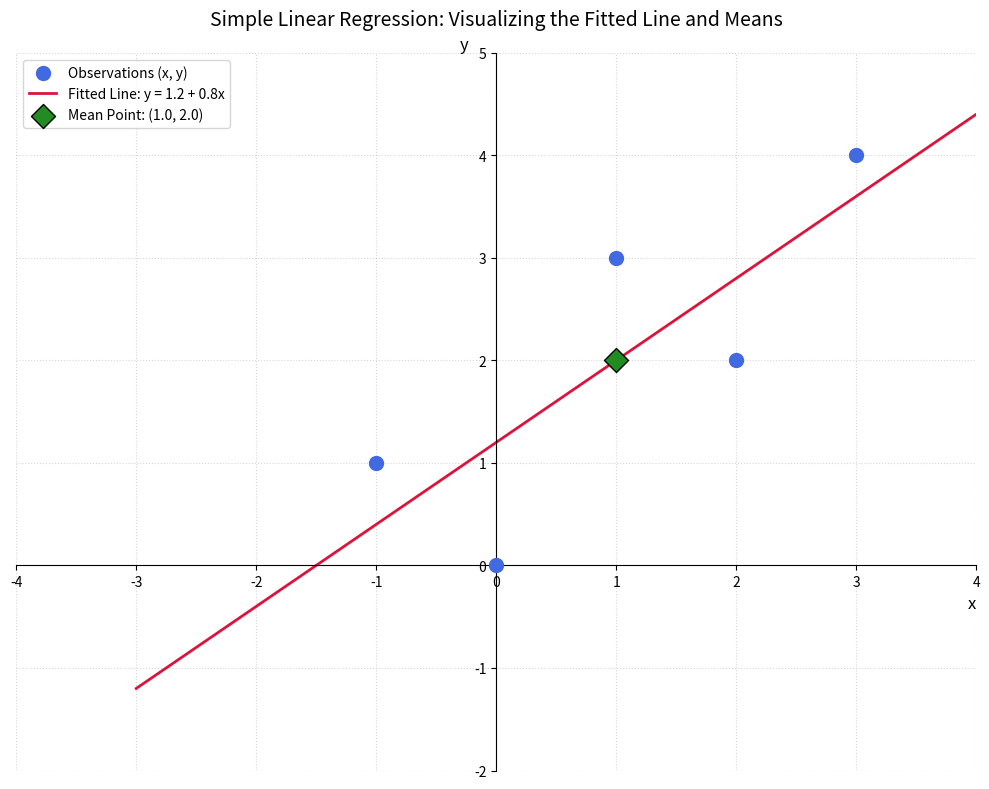

Write the Python code that produced this figure.
import matplotlib.pyplot as plt
import numpy as np

# ==========================================
# 1. Data Preparation
# ==========================================
# Input observations
x_observations = np.array([3, 2, 1, -1, 0])
y_observations = np.array([4, 2, 3, 1, 0])

# Regression coefficients and means
intercept = 1.2
slope = 0.8
x_mean = 1.0
y_mean = 2.0

# Generate line data
x_range = np.linspace(-3, 4, 100)
y_fitted = intercept + slope * x_range

# ==========================================
# 2. Plotting Configuration
# ==========================================
plt.figure(figsize=(10, 8))
plt.style.use('seaborn-v0_8-muted')

fig, ax = plt.subplots(figsize=(10, 8))

# Move the left and bottom spines to (0,0)
ax.spines['left'].set_position('zero')
ax.spines['bottom'].set_position('zero')

# Hide the top and right spines
ax.spines['right'].set_color('none')
ax.spines['top'].set_color('none')

# (e) Plotting the data points and the regression line
ax.scatter(x_observations, y_observations, color='royalblue', s=100, 
           zorder=3, label='Observations (x, y)')
ax.plot(x_range, y_fitted, color='crimson', linestyle='-', linewidth=2, 
        zorder=2, label=f'Fitted Line: y = {intercept:.1f} + {slope:.1f}x')

# (f) Highlighting the point of means (x_bar, y_bar)
ax.scatter(x_mean, y_mean, color='forestgreen', marker='D', s=150, 
           edgecolor='black', zorder=5, label=f'Mean Point: ({x_mean}, {y_mean})')

# ==========================================
# 3. Labeling and Formatting
# ==========================================
ax.set_title('Simple Linear Regression: Visualizing the Fitted Line and Means', fontsize=14, pad=20)

# Adjust label positions since spines are moved
ax.set_xlabel('x', fontsize=12, loc='right')
ax.set_ylabel('y', fontsize=12, loc='top', rotation=0)

# Set axis limits to ensure (0,0) is centered and all points are visible
ax.set_xlim(-4, 4)
ax.set_ylim(-2, 5)

ax.legend(loc='upper left', frameon=True)
ax.grid(True, linestyle=':', alpha=0.5)

plt.tight_layout()
plt.show()
